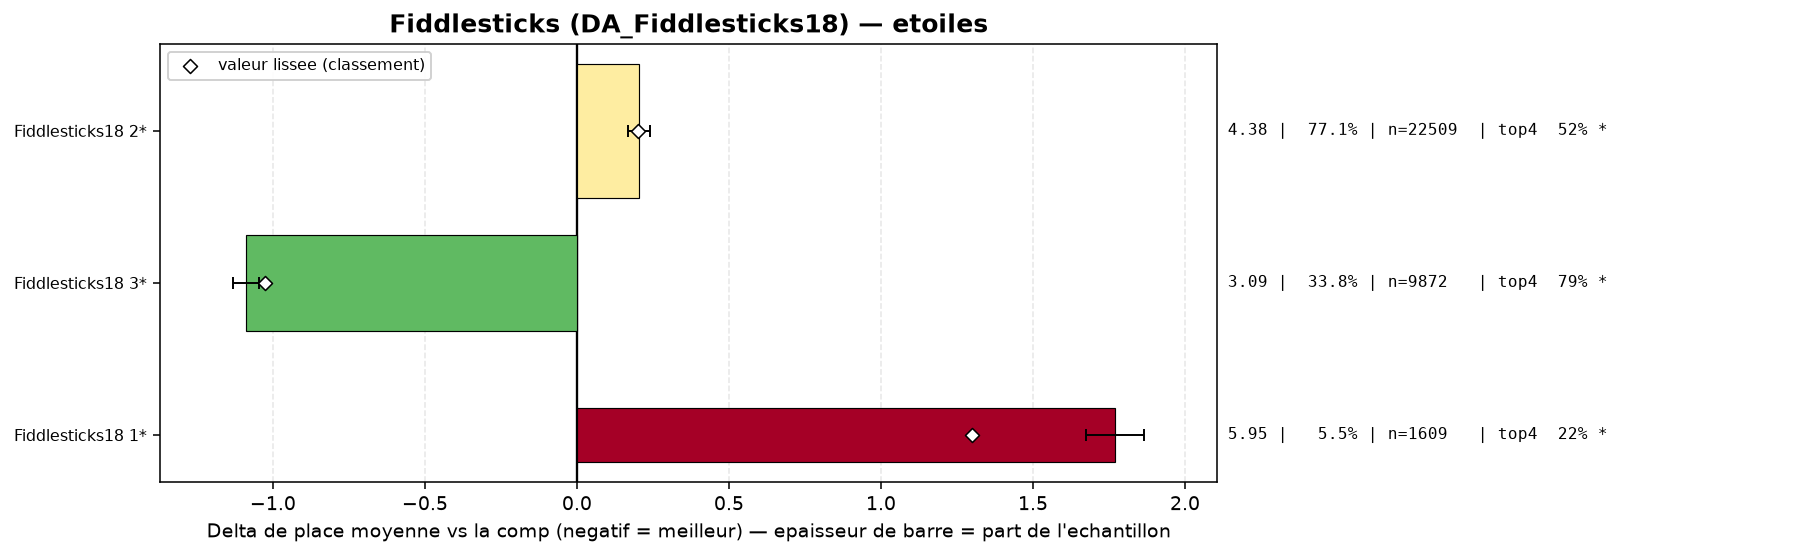

The table this chart was drawn from, first rows:
group, label, n, share, avg_place, shrunk_avg, score, d_avg, d_avg_pess, impact, d_top4, win, top2, top4, sd, z, p, significant
populaire, Fiddlesticks18 3*, 9872, 0.3381, 3.091, 3.151, -1.027, -1.088, -1.046, 0.3472, 0.227, 0.1956, 0.4497, 0.7909, 1.741, -50.78, 0.0, True
populaire, Fiddlesticks18 2*, 22509, 0.7708, 4.383, 4.378, 0.2, 0.205, 0.169, -0.154, -0.0445, 0.0927, 0.2283, 0.5194, 2.08, 11.05, 0.0, True
populaire, Fiddlesticks18 1*, 1609, 0.0551, 5.949, 5.478, 1.299, 1.771, 1.675, -0.0716, -0.3482, 0.0255, 0.0702, 0.2157, 1.899, 36.19, 0.0, True
